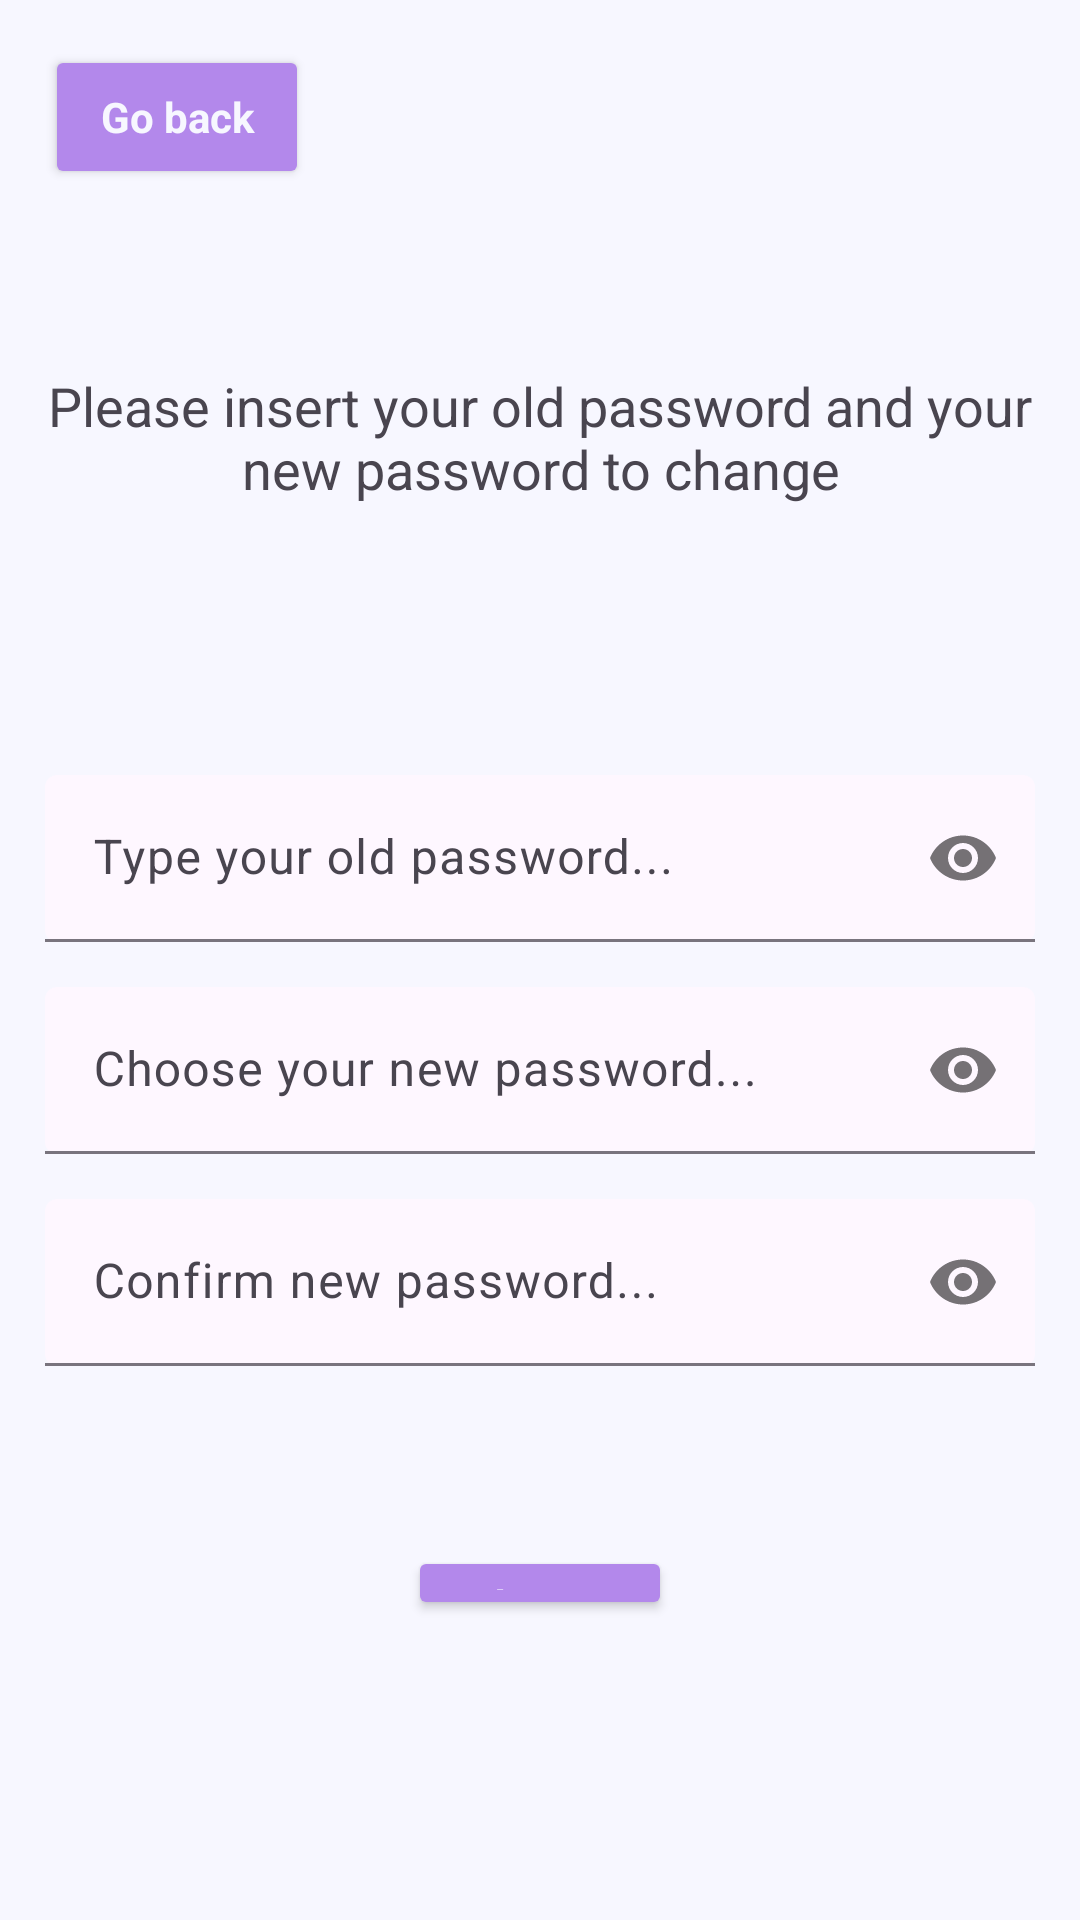

Write the Android layout XML for this screen, with the resource values it uses.
<!-- AndroidManifest.xml: application theme Theme.Assessment2 -->
<!-- res/layout/fragment_change_password.xml -->
<?xml version="1.0" encoding="utf-8"?>
<LinearLayout xmlns:android="http://schemas.android.com/apk/res/android"
    xmlns:tools="http://schemas.android.com/tools"
    xmlns:app="http://schemas.android.com/apk/res-auto"
    android:layout_width="match_parent"
    android:layout_height="match_parent"
    tools:context=".FragmentChangePassword"
    android:background="@color/ghost_white"
    android:orientation="vertical">

    <Button
        style="@style/Theme.Button"
        android:id="@+id/go_back"
        android:layout_width="wrap_content"
        android:layout_height="wrap_content"
        android:layout_marginStart="15dp"
        android:layout_marginTop="15dp"
        android:layout_marginBottom="15dp"
        android:text="Go back"
        app:icon="@drawable/baseline_arrow_back_24" />

    <TextView
        android:layout_width="match_parent"
        android:layout_height="wrap_content"
        android:gravity="center"
        android:layout_marginTop="45dp"
        android:textSize="18sp"
        android:text="Please insert your old password and your new password to change"/>

    <com.google.android.material.textfield.TextInputLayout
        android:id="@+id/lOldPassword"
        android:layout_width="match_parent"
        android:layout_height="wrap_content"
        android:layout_gravity="center"
        android:layout_marginTop="90dp"
        android:layout_marginStart="15dp"
        android:layout_marginEnd="15dp"
        android:layout_marginBottom="15dp"
        app:passwordToggleEnabled="true"
        app:boxBackgroundMode="filled">
        <com.google.android.material.textfield.TextInputEditText
            android:id="@+id/oldPassword"
            android:layout_width="match_parent"
            android:inputType="textPassword"
            android:layout_height="wrap_content"
            android:maxLength="60"
            android:hint="Type your old password..."
            android:maxLines="1" />
    </com.google.android.material.textfield.TextInputLayout>

    <com.google.android.material.textfield.TextInputLayout
        android:id="@+id/lPassword"
        android:layout_width="match_parent"
        android:layout_height="wrap_content"
        android:layout_gravity="center"
        android:layout_marginStart="15dp"
        android:layout_marginEnd="15dp"
        android:layout_marginBottom="15dp"
        app:passwordToggleEnabled="true"
        app:boxBackgroundMode="filled">
        <com.google.android.material.textfield.TextInputEditText
            android:id="@+id/password"
            android:layout_width="match_parent"
            android:inputType="textPassword"
            android:layout_height="wrap_content"
            android:maxLength="60"
            android:hint="Choose your new password..."
            android:maxLines="1" />
    </com.google.android.material.textfield.TextInputLayout>

    <com.google.android.material.textfield.TextInputLayout
        android:id="@+id/lCPassword"
        android:layout_width="match_parent"
        android:layout_height="wrap_content"
        android:layout_gravity="center"
        android:layout_marginStart="15dp"
        android:layout_marginBottom="60dp"
        android:layout_marginEnd="15dp"
        app:passwordToggleEnabled="true"
        app:boxBackgroundMode="filled">
        <com.google.android.material.textfield.TextInputEditText
            android:id="@+id/cPassword"
            android:layout_width="match_parent"
            android:layout_height="wrap_content"
            android:maxLength="60"
            android:inputType="textPassword"
            android:hint="Confirm new password..."
            android:maxLines="1" />
    </com.google.android.material.textfield.TextInputLayout>

    <Button
        style="@style/Theme.Button"
        android:id="@+id/change"
        android:layout_width="wrap_content"
        android:layout_height="wrap_content"
        android:layout_gravity="center|bottom"
        android:layout_marginBottom="100dp"
        android:gravity="center"
        android:text="Change">
    </Button>
</LinearLayout>
<!-- resources referenced by this layout -->
<resources>
  <color name="ghost_white">#F7F7FF</color>
  <style name="Theme.Button" parent="Base.Theme.Assessment2">
          <item name="android:backgroundTint">@color/floral</item>
          <item name="android:textColor">@color/ghost_white</item>
          <item name="android:textStyle">bold</item>
      </style>
  <style name="Theme.Assessment2" parent="Base.Theme.Assessment2" />
  <style name="Base.Theme.Assessment2" parent="Theme.Material3.DayNight.NoActionBar">
      </style>
  <color name="floral">#B388EB</color>
</resources>
